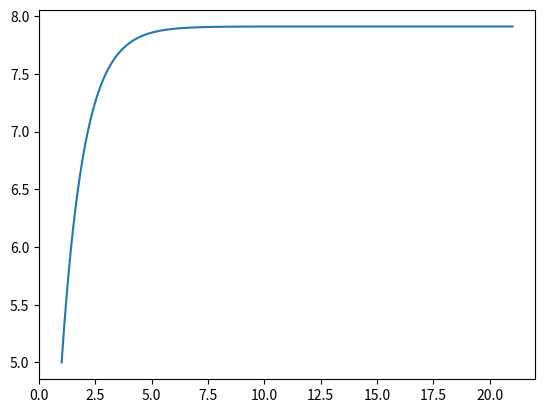

Here is the Python script that generated this plot:
# Shelby Clow and Austin Johns
# CST-305
# Runge-Kutta method of solving an ODE, computational steps, and computation time

# import required packages for time, math, and plotting
import math
import matplotlib.pyplot as plt
import time

# starts timer for computation time
start_time = time.time()


# finds values for new x and y using runge kutta method of 4th order ODE
def runge_kutta(f, x0, y0, h):
    k0 = f(x0, y0)
    k1 = f(x0 + h / 2, y0 + h / 2 * k0)
    k2 = f(x0 + h / 2, y0 + h / 2 * k1)
    k3 = f(x0 + h, y0 + h * k2)
    k = 1 / 6 * (k0 + 2.0 * k1 + 2.0 * k2 + k3)

    x1 = x0 + h
    y1 = y0 + h * k
    return x1, y1


# function to calculate ODE with x and y values
def f(x, y):
    return ((y) / (math.exp(x) - 1))


# main to use ODE and values for x and y. Loop is used to find  up to (x1000, y1000)
if __name__ == "__main__":
    x0 = 1.0
    y0 = 5.0
    h = 0.02

    x_values = [x0]
    y_values = [y0]

    x = x0
    y = y0
    for i in range(1001):
        x, y = runge_kutta(f, x, y, h)
        x_values.append(x)
        y_values.append(y)
        print("(x", i, ",y", i, ") = (", x, ",", y, ")")
    print("Computation Steps: ", i * 7)
    print("Computing Time: %s seconds" % (time.time() - start_time))
    plt.plot(x_values, y_values)
    plt.show()
